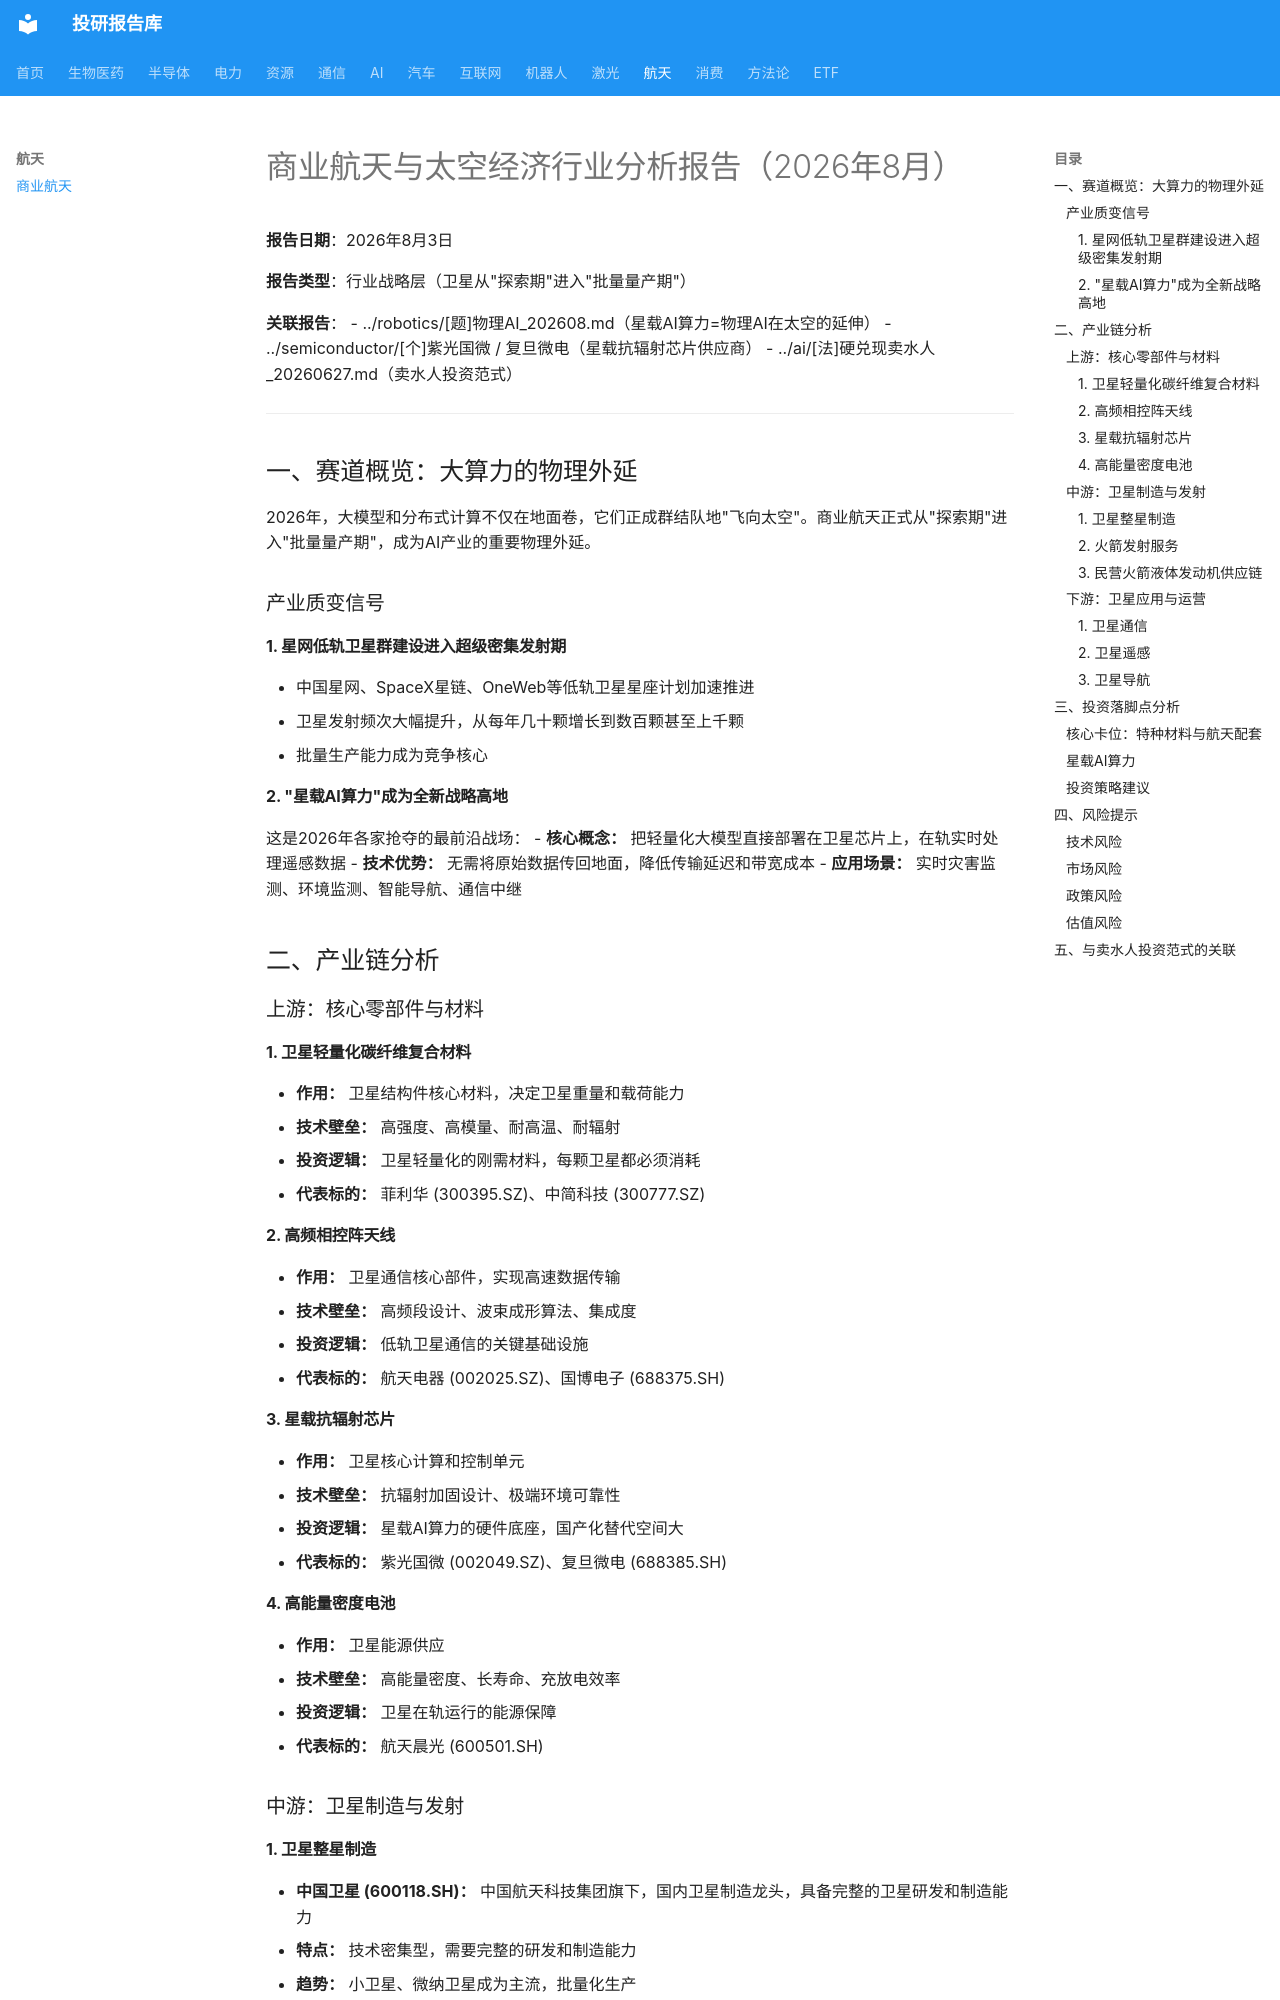

repository: zyxdtk/research · page: sectors/aerospace/商业航天与太空经济_202608/index.html · generator: mkdocs

# 商业航天与太空经济行业分析报告（2026年8月）

**报告日期**：2026年8月3日

**报告类型**：行业战略层（卫星从"探索期"进入"批量量产期"）

**关联报告**：
- ../robotics/[题]物理AI_202608.md（星载AI算力=物理AI在太空的延伸）
- ../semiconductor/[个]紫光国微 / 复旦微电（星载抗辐射芯片供应商）
- ../ai/[法]硬兑现卖水人_20260627.md（卖水人投资范式）

---

## 一、赛道概览：大算力的物理外延

2026年，大模型和分布式计算不仅在地面卷，它们正成群结队地"飞向太空"。商业航天正式从"探索期"进入"批量量产期"，成为AI产业的重要物理外延。

### 产业质变信号

#### 1. 星网低轨卫星群建设进入超级密集发射期

- 中国星网、SpaceX星链、OneWeb等低轨卫星星座计划加速推进
- 卫星发射频次大幅提升，从每年几十颗增长到数百颗甚至上千颗
- 批量生产能力成为竞争核心

#### 2. "星载AI算力"成为全新战略高地

这是2026年各家抢夺的最前沿战场：
- **核心概念：** 把轻量化大模型直接部署在卫星芯片上，在轨实时处理遥感数据
- **技术优势：** 无需将原始数据传回地面，降低传输延迟和带宽成本
- **应用场景：** 实时灾害监测、环境监测、智能导航、通信中继

## 二、产业链分析

### 上游：核心零部件与材料

#### 1. 卫星轻量化碳纤维复合材料
- **作用：** 卫星结构件核心材料，决定卫星重量和载荷能力
- **技术壁垒：** 高强度、高模量、耐高温、耐辐射
- **投资逻辑：** 卫星轻量化的刚需材料，每颗卫星都必须消耗
- **代表标的：** 菲利华 (300395.SZ)、中简科技 (300777.SZ)

#### 2. 高频相控阵天线
- **作用：** 卫星通信核心部件，实现高速数据传输
- **技术壁垒：** 高频段设计、波束成形算法、集成度
- **投资逻辑：** 低轨卫星通信的关键基础设施
- **代表标的：** 航天电器 (002025.SZ)、国博电子 (688375.SH)

#### 3. 星载抗辐射芯片
- **作用：** 卫星核心计算和控制单元
- **技术壁垒：** 抗辐射加固设计、极端环境可靠性
- **投资逻辑：** 星载AI算力的硬件底座，国产化替代空间大
- **代表标的：** 紫光国微 (002049.SZ)、复旦微电 (688385.SH)

#### 4. 高能量密度电池
- **作用：** 卫星能源供应
- **技术壁垒：** 高能量密度、长寿命、充放电效率
- **投资逻辑：** 卫星在轨运行的能源保障
- **代表标的：** 航天晨光 (600501.SH)
